Run: headless pygame with SDL's dummy video driver; simulated clock (each Clock.tick advances the game by its frame time, no real sleeping); random seed 0; keys injected as events and as key.get_pressed() state; mouse plan: one left click at the window centre at the start of phase 2, then a move to the lower-right quarter at the start of phase 3.
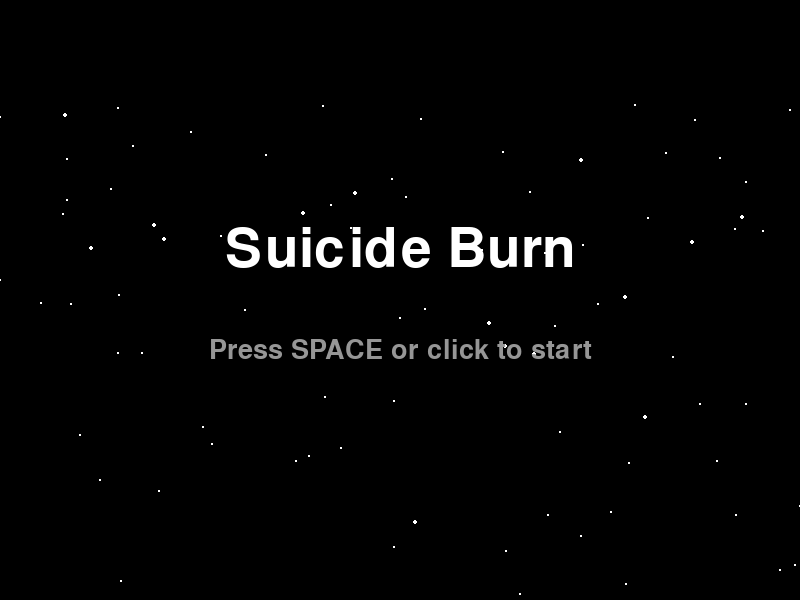
Frame 1 of 4 · flips 1–60 · no input
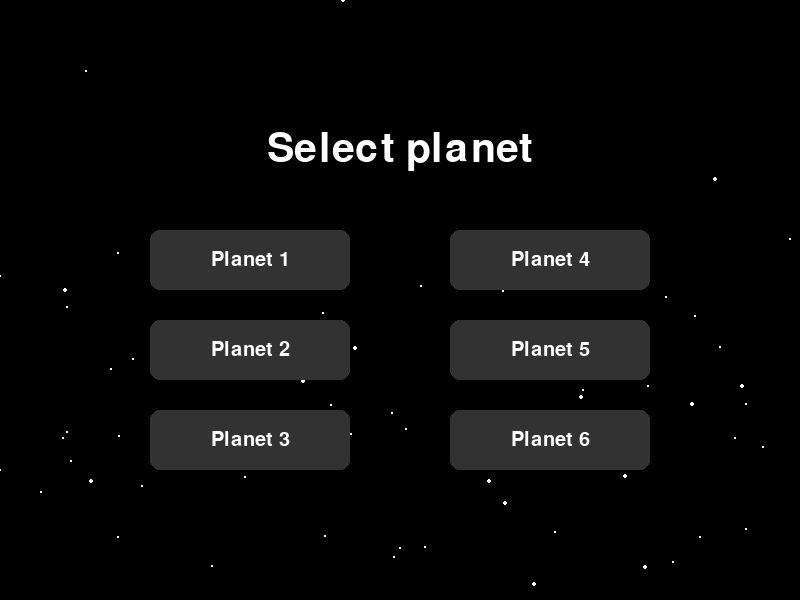
Frame 2 of 4 · flips 61–180 · clicked the window centre · tapped SPACE, RETURN · held RIGHT (→), D
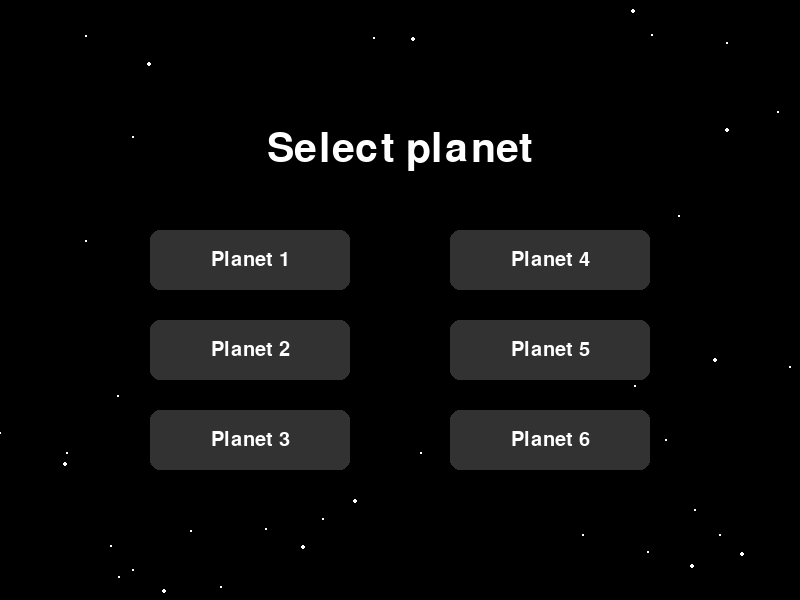
Frame 3 of 4 · flips 181–300 · moved the mouse to the lower-right quarter · held DOWN (↓), S
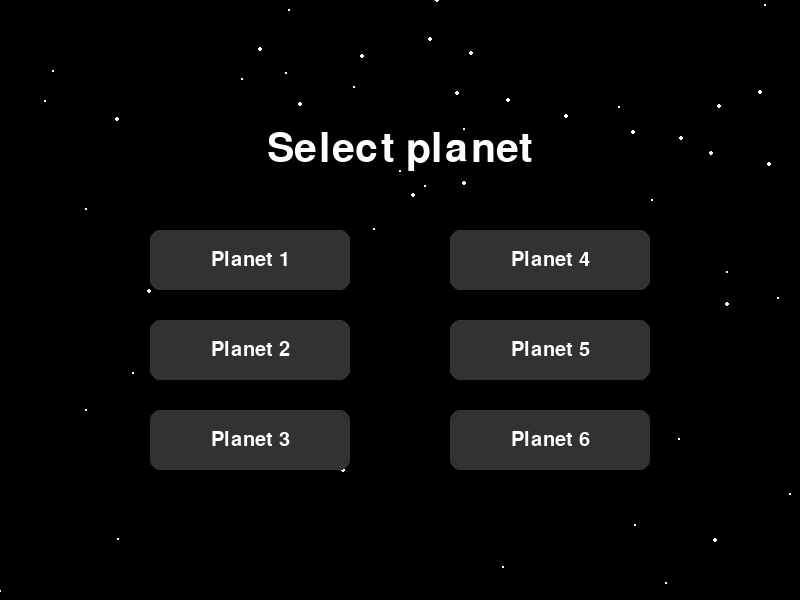
Frame 4 of 4 · flips 301–420 · held LEFT (←), A, UP (↑), W

The pygame program that drew these frames:

import math
import random
import sys

import pygame
from pygame.locals import *

pygame.init()

LARGURA, ALTURA = 800, 600
screen = pygame.display.set_mode((LARGURA, ALTURA))
pygame.display.set_caption("Rocket Landing Game")
#setting font settings
font_text = pygame.font.SysFont(None, 30)
font_h1 = pygame.font.SysFont(None, 80)
clock = pygame.time.Clock()

# A variable to check for the status later
click = False

PRETO = (0, 0, 0)
BRANCO = (255, 255, 255)
VERDE = (0, 255, 0)
VERMELHO = (255, 0, 0)
AZUL = (0, 0, 255)

GRAVIDADE = 9.8  #m/s^2
IMPULSO = 25000    #kg*m/s^2
RAPIDEZ_ROTACAO = 0.025 #RAD/s
MAX_COMBUSTIVEL = 100
FATOR_ESCALA = 1.5
VISCOSIDADE_AR = 0.05
RESISTENCIA_AR = VISCOSIDADE_AR / 12 #na verdade é b

VELOCIDADE_INICIAL = 250

"""
A function that can be used to write text on our screen and buttons
"""
def draw_text(text, font, color, surface, x, y):
    textobj = font.render(text, 1, color)
    textrect = textobj.get_rect()
    textrect.topleft = (x, y)
    surface.blit(textobj, textrect)

def draw_back_to_menu_button(screen):
    button_width, button_height = 150, 30
    button_x = 10
    button_y = 100  # Position it below the game-over message
    button_rect = pygame.Rect(button_x, button_y, button_width, button_height)

    # Draw the button
    pygame.draw.rect(screen, (100, 100, 255), button_rect)  # Blue color for the button

    # Draw the text on the button
    font = pygame.font.Font(None, 25)
    text_surface = font.render("Voltar ao Menu", True, (255, 255, 255))  # White text
    text_rect = text_surface.get_rect(center=button_rect.center)
    screen.blit(text_surface, text_rect)

    return button_rect

class Cloud:
    def __init__(self, x, y):
        self.x = x
        self.y = y
        self.r = 0
        self.color = pygame.Color(random.randint(200, 255), random.randint(50, 150), 0, 150)
        self.a = 150
        self.expansion_rate = random.randrange(7, 15)

    def update(self):
        self.r += self.expansion_rate
        self.expansion_rate -= 0.2
        self.a -= 1
        if self.color.a > 0:
            self.color.a -= 1
        else:
            self.color.a = 0

    def draw(self, screen):
        superfice = pygame.Surface((2*ALTURA, 2*LARGURA), pygame.SRCALPHA)
        pygame.draw.circle(superfice, self.color, center=(self.x, self.y), radius = self.r)
        screen.blit(superfice, (0, 0))



class Explosion:
    def __init__(self, x, y):
        self.x = x
        self.y = y
        self.clouds = []
        for _ in range(10):
            self.clouds.append(Cloud(self.x + random.randrange(1, 50), self.y + random.randrange(1, 50)))
    
    def update(self):
        for cloud in self.clouds:
            cloud.update()

    def draw(self, screen):
        for cloud in self.clouds:
            cloud.draw(screen)

    def is_done(self):
        if(self.clouds[0].a == -15):
            return True
        else:
            return False




class Rocket:
    def __init__(self):
        self.x = LARGURA / 2
        self.y = ALTURA / 4
        self.angulo = random.uniform(-(math.pi)/4 ,(math.pi)/4)  # Angle in radians
        self.rapidez = VELOCIDADE_INICIAL
        self.vx = math.cos(self.angulo + (math.pi/2)) * self.rapidez     # Horizontal velocity
        self.vy = math.sin(self.angulo + (math.pi/2)) * self.rapidez     # Vertical velocity
        self.x -= self.vx * 0.01
        self.y -= self.vy * 0.01
        self.combustivel = MAX_COMBUSTIVEL
        self.massa = 50 + self.combustivel*0.8
        self.cor = BRANCO
        self.colidiu = False
        self.impulsionando = False
        self.acelerador = 1
        self.altura = 12
        self.largura = 5
        self.ingnited = False
        self.explosion = None
        self.message = None

    def aplicar_impulso(self):
        if not self.ingnited:
            self.ingnited = True
            self.impulsionando = True
        else:
            self.impulsionando = False
            self.ingnited = False

    def update_color(self, color):
        self.cor = color

    def rotate_left(self):
        self.angulo -= RAPIDEZ_ROTACAO

    def rotate_right(self):
        self.angulo += RAPIDEZ_ROTACAO

    def update(self):
        dt = clock.tick(60) / 1000

        if not self.colidiu:
            self.vy += GRAVIDADE * dt

            self.x += self.vx * FATOR_ESCALA * dt
            self.y += self.vy * FATOR_ESCALA * dt

            forca_viscosa_x = -self.vx * RESISTENCIA_AR * dt
            forca_viscosa_y = -self.vy * RESISTENCIA_AR * dt
            self.vx += (forca_viscosa_x / self.massa)
            self.vy += (forca_viscosa_y / self.massa)


            if self.x < 0:
                self.x = 0
                self.vx = 0
            if self.x > LARGURA:
                self.x = LARGURA
                self.vx = 0
            if self.y > ALTURA:
                self.y = ALTURA
                self.vy = 0

            if self.impulsionando and not self.colidiu:
                if self.combustivel > 0:
                    forca_x = IMPULSO * self.acelerador * math.sin(self.angulo) * dt
                    forca_y = -IMPULSO * self.acelerador * math.cos(self.angulo) * dt
                    
                    self.vx += (forca_x / self.massa)
                    self.vy += (forca_y / self.massa)
                    self.combustivel -= 0.05 * self.acelerador * dt
                    self.massa -= 0.05 * self.acelerador * dt
                    self.impulsionando = True


    def draw_flame(self, screen):
        if self.impulsionando and self.combustivel > 0:  # Only draw flame if thrust is applied
            flame_base_x = self.x - math.sin(self.angulo) * 6
            flame_base_y = self.y + math.cos(self.angulo) * 6
            flame_length = random.randint(5, int(200*self.acelerador) + 5)  # Vary flame length to simulate flicker

            flame_tip_x = flame_base_x - math.sin(self.angulo) * flame_length
            flame_tip_y = flame_base_y + math.cos(self.angulo) * flame_length

            flame_color = (random.randint(50, 150), random.randint(50, 100), random.randint(100, 255))  # Yellow-orange flicker
            pygame.draw.polygon(screen, flame_color, [
                (flame_base_x - 2*math.cos(self.angulo), flame_base_y - 2*math.sin(self.angulo),), 
                (flame_base_x + 2*math.cos(self.angulo), flame_base_y + 2*math.sin(self.angulo),),
                (flame_tip_x, flame_tip_y) 
            ])

    def draw(self, screen):

        points = [
            (self.x - self.largura / 2, self.y - self.altura / 2),
            (self.x + self.largura / 2, self.y - self.altura / 2),
            (self.x + self.largura / 2, self.y + self.altura / 2),
            (self.x - self.largura / 2, self.y + self.altura / 2)
        ]

        rotated_points = []
        for px, py in points:
            new_x = (px - self.x) * math.cos(self.angulo) - (py - self.y) * math.sin(self.angulo) + self.x
            new_y = (px - self.x) * math.sin(self.angulo) + (py - self.y) * math.cos(self.angulo) + self.y
            rotated_points.append((new_x, new_y))

        pygame.draw.polygon(screen, self.cor, rotated_points)

        font = pygame.font.Font(None, 36)
        fuel_text = font.render(f"Fuel: {int(self.combustivel)}", True, BRANCO)
        speed_text = font.render(f"Speed: {int(math.sqrt(self.vx**2 + self.vy**2))}", True, BRANCO)
        angle_text = font.render(f"Angle: {int((-1*self.angulo) * (180/math.pi) + 90)}", True, BRANCO)
    
        screen.blit(fuel_text, (10, 10))
        screen.blit(speed_text, (10, 40))
        screen.blit(angle_text, (10, 70))

    def throtle(self, delta):
        self.acelerador = abs(self.acelerador + (delta * 0.1))
        self.acelerador = max(min(self.acelerador, 1), 0.05)

    def desenhar_trajetoria(self, screen):
        dt = 1
        x_futuro = self.x
        y_futuro = self.y
        vx_futuro = self.vx
        vy_futuro = self.vy

        pontos_trajetoria = []
        pontos_trajetoria.append((int(x_futuro), int(y_futuro)))

        while True:
            vy_futuro += GRAVIDADE * dt
            x_futuro += vx_futuro * FATOR_ESCALA * dt
            y_futuro += vy_futuro * FATOR_ESCALA * dt
            vx_futuro += (-vx_futuro * RESISTENCIA_AR)/self.massa * dt
            vy_futuro += (-vy_futuro * RESISTENCIA_AR )/self.massa* dt


            pontos_trajetoria.append((int(x_futuro), int(y_futuro)))

            if y_futuro > ALTURA or y_futuro < 0 or x_futuro > LARGURA or x_futuro < 0:
                break
            dt += 0.01

        
        if len(pontos_trajetoria) > 1:
            superfice = pygame.Surface((ALTURA, LARGURA), pygame.SRCALPHA)
            cor = pygame.Color(255, 0, 0, 100)
            pygame.draw.lines(superfice, cor, False, pontos_trajetoria, 2)
            screen.blit(superfice, (0, 0))

def draw_landing_pad(screen):
    pad_width = 100
    pad_height = 10
    pad_x = LARGURA / 2 - pad_width / 2
    pad_y = ALTURA - pad_height
    pygame.draw.rect(screen, VERDE, (pad_x, pad_y, pad_width, pad_height))


def end_game(rocket, message, exploded):
    rocket.message = message
    if exploded:
        rocket.explosion = Explosion(rocket.x, rocket.y)
    rocket.colidiu = True


def game(stars):

    rocket = Rocket()
    #print(f"created rocket at {rocket.x}, {rocket.y} with velocity {rocket.vx},{rocket.vy}")
    #print(rocket.explosion)
    running = True
    landing_pad = pygame.Rect(LARGURA / 2 - 50, ALTURA - 10, 100, 10)
    game_over = False
    landed = False
    global click
    click = False
    qtd_impulsos = 2

    while running:
        #print(f"rocket at {rocket.x},{rocket.y} vel: {rocket.vx},{rocket.vy}")
        clock.tick(60)
        screen.fill(PRETO)
        
        for star in stars:
            star.speed = 0
            star.update()
            star.draw(screen)
        
        for event in pygame.event.get():
            if event.type == pygame.QUIT:
                running = False
            elif event.type == pygame.KEYDOWN:
                if event.key == pygame.K_ESCAPE:
                    running = False
                if event.key == pygame.K_SPACE and qtd_impulsos:
                    qtd_impulsos -= 1
                    rocket.aplicar_impulso()
            
            if event.type == MOUSEBUTTONDOWN:
                if event.button == 1:
                    click = True

        
        keys = pygame.key.get_pressed()
        
        if not game_over:
            if keys[pygame.K_LEFT]:
                rocket.rotate_left()
            if keys[pygame.K_RIGHT]:
                rocket.rotate_right()

            if keys[pygame.K_q]:
                rocket.throtle(-0.1)

            elif keys[pygame.K_e]:
                rocket.throtle(0.1)

            if keys[pygame.K_a]:
                end_game(rocket, "Flight Terminated", True)
                game_over = True
            

        #print(rocket.colidiu)
        rocket.update()
        #print(f"after update rocket at {rocket.x},{rocket.y} vel: {rocket.vx},{rocket.vy}")

        rocket_points = [
            (rocket.x - rocket.largura / 2, rocket.y - rocket.altura / 2),
            (rocket.x + rocket.largura / 2, rocket.y - rocket.altura / 2),
            (rocket.x + rocket.largura / 2, rocket.y + rocket.altura / 2),
            (rocket.x - rocket.largura / 2, rocket.y + rocket.altura / 2)
        ]

        if not game_over:
            for x, y in rocket_points:
                if landing_pad.collidepoint(x, y):
                    rocket.colidiu = True
                    font = pygame.font.Font(None, 74)

                    if abs(math.sqrt(rocket.vx**2 + rocket.vy**2)) < 5000:
                        if abs(rocket.angulo) < math.pi/6:
                            end_game(rocket, "Landed!", False)
                            landed = True
                        else:
                            end_game(rocket, "Toppled :(", True)

                    else:
                        end_game(rocket, f"Crashed at {int(math.sqrt(rocket.vx**2 + rocket.vy**2))}km/h", True)

                    game_over = True




        if rocket.y > 590 and not game_over:
            end_game(rocket, "Missed landing site", True)
            game_over = True

        if rocket.explosion is None:
            rocket.desenhar_trajetoria(screen)
            rocket.draw_flame(screen)
            rocket.draw(screen)
            # Draw the "Back to Menu" button
            back_button_rect = draw_back_to_menu_button(screen)

            # Check if the back button was clicked
            mx, my = pygame.mouse.get_pos()
            if back_button_rect.collidepoint(mx, my):
                if click:
                    menu()
        draw_landing_pad(screen)

        if game_over:
            if rocket.explosion:
                rocket.explosion.update()
                rocket.explosion.draw(screen)
                if rocket.explosion.is_done():
                    # Display the end message after the explosion is done
                    font = pygame.font.Font(None, 74)
                    text = font.render(rocket.message, True, BRANCO)
                    text_rect = text.get_rect(center=(LARGURA / 2, ALTURA / 2))
                    screen.blit(text, text_rect)
                    pygame.display.flip()
                    pygame.time.delay(1300)
                    #print("explosion is done")
                    running = False
                    game([Star() for _ in range(80)])
            else:
                font = pygame.font.Font(None, 74)
                text = font.render(rocket.message, True, BRANCO)
                text_rect = text.get_rect(center=(LARGURA / 2, ALTURA / 2))
                screen.blit(text, text_rect)
                pygame.display.flip()
                pygame.time.delay(2000)
                game([Star() for _ in range(80)])



        
        pygame.display.flip()
        clock.tick(60)

    pygame.quit()

class Star:
    def __init__(self):
        self.x = random.randint(0, LARGURA)
        self.y = random.randint(0, ALTURA)
        self.size = random.uniform(1, 2.2)
        self.speed = random.uniform(1, 2)  # Falling speed
        self.is_slowing = False
        self.brightness = 255  # Initial brightness
        self.twinkle_speed = random.uniform(1, 4)  # Speed of twinkling

    def update(self):
        if self.speed:
            if self.is_slowing:
                # Exponential slowdown
                self.speed *= 0.98
                if abs(self.speed) < 0.005:
                    self.speed = 0

            self.y += self.speed
            if self.y > ALTURA:  # Reset the star to the top when it reaches the bottom
                self.y = random.randint(-ALTURA, 0)
                self.x = random.randint(0, LARGURA)
                self.size = random.randint(1, 2)
                self.speed = random.uniform(1, 2)

        self.brightness = max(0, min(255, self.brightness + self.twinkle_speed))
        if self.brightness > 255 or self.brightness < 100:  # Adjust these values for twinkling range
            self.twinkle_speed *= -1  # Reverse direction of brightness change

    def draw(self, surface):
        # Ensure brightness is within valid range
        bright_color = (255, 255, int(self.brightness))  # Adjust color based on brightness
        pygame.draw.circle(surface, bright_color, (self.x, int(self.y)), int(self.size))

    def slowdown(self):
        self.is_slowing = True



def title_screen():
    # Create a list of stars
    stars = [Star() for _ in range(100)]  # 100 stars
    global click
    click = False

    while True:
        screen.fill(PRETO)
        for star in stars:
            star.update()
            star.draw(screen)

        title_text = 'Suicide Burn'
        title_surface = font_h1.render(title_text, True, BRANCO)
        title_rect = title_surface.get_rect(center=(LARGURA // 2, ALTURA // 2 - 50))
        screen.blit(title_surface, title_rect)

        subtext = 'Press SPACE or click to start'
        subtext_surface = pygame.font.SysFont(None, 40).render(subtext, True, (150, 150, 150))
        subtext_rect = subtext_surface.get_rect(center=(LARGURA // 2, ALTURA // 2 + 50))
        screen.blit(subtext_surface, subtext_rect)
       
        for event in pygame.event.get():
            if event.type == QUIT:
                pygame.quit()
                sys.exit()
            if event.type == KEYDOWN:
                if event.key == K_ESCAPE:
                    pygame.quit()
                    sys.exit()

                if event.key == K_SPACE or event.key == K_RETURN:
                    menu(stars)
            if event.type == MOUSEBUTTONDOWN:
                if event.button == 1:
                    menu(stars)

            

        pygame.display.update()
        clock.tick(60)

def menu(stars):
    global click
    click = False

    button_width, button_height = 200, 60
    button_y_spacing = 30
    button_color_normal = (50, 50, 50)  # Dark gray
    button_color_hover = (100, 100, 100)  # Lighter gray
    text_color = (BRANCO)

    # Define buttons
    buttons = [
        {"text": "Planet 1", "action": planet1},
        {"text": "Planet 2", "action": planet2},
        {"text": "Planet 3", "action": planet3},
        {"text": "Planet 4", "action": planet4},
        {"text": "Planet 5", "action": planet5},
        {"text": "Planet 6", "action": planet6}
    ]

    # Calculate button positions in two rows
    button_rects = []
    for col in range(2):
        # Calculate the total height of buttons in this column
        total_column_height = len(buttons) // 2 * button_height + (len(buttons) // 2 - 1) * button_y_spacing
       
        # Starting y position to center the column vertically
        start_y = (ALTURA - total_column_height) // 2 + 50
       
        for row in range(3):
            # Calculate index in the buttons list
            index = col * 3 + row
           
            # Create button rect
            button_rect = pygame.Rect(
                LARGURA // 4 * (1 + col * 1.5) - button_width // 2 + 50,  # Center each column horizontally
                start_y + row * (button_height + button_y_spacing),
                button_width,
                button_height
            )
            button_rects.append((button_rect, buttons[index]))

    # Main menu loop
    while True:
        screen.fill(PRETO)
        for star in stars:
            star.update()
            star.draw(screen)
        
        title_text = 'Select planet'
        title_surface = pygame.font.SysFont(None, 60).render(title_text, True, BRANCO)
        title_rect = title_surface.get_rect(center=(LARGURA // 2, ALTURA // 4))
        screen.blit(title_surface, title_rect)
        
        mx, my = pygame.mouse.get_pos()
        
        # Draw and handle buttons
        for button_rect, button in button_rects:
            # Determine button color (hover or normal)
            current_color = button_color_hover if button_rect.collidepoint((mx, my)) else button_color_normal
           
            # Draw button
            pygame.draw.rect(screen, current_color, button_rect, border_radius=10)
           
            # Render button text
            text_surface = font_text.render(button['text'], True, text_color)
            text_rect = text_surface.get_rect(center=button_rect.center)
            screen.blit(text_surface, text_rect)
        
        # Event handling
        for event in pygame.event.get():
            if event.type == QUIT:
                pygame.quit()
                sys.exit()
            if event.type == KEYDOWN:
                if event.key == K_ESCAPE:
                    pygame.quit()
                    sys.exit()
                if event.key == K_BACKSPACE:
                    return
            if event.type == MOUSEBUTTONDOWN:
                if event.button == 1:
                    for button_rect, button in button_rects:
                        if button_rect.collidepoint((mx, my)):
                            transition(button['action'], button['text'], stars)()
        
        pygame.display.update()
        clock.tick(60)

def transition(planet, planet_name, stars):
    sky_static = False
    while True:
        screen.fill(PRETO)
        stars_stopped = True
        for star in stars:
            if not sky_static:
                star.slowdown()
            star.update()
            star.draw(screen)

        if abs(star.speed) > 0.1:
                stars_stopped = False
        else:
            stars_stopped = True

        # If all stars have stopped, transition to game
        if stars_stopped:
            return planet(stars)

        text = 'Get ready to land on ' + planet_name
        text_surface = pygame.font.SysFont(None, 70).render(text, True, (150, 150, 150))
        text_rect = text_surface.get_rect(center=(LARGURA // 2, ALTURA // 2))
        screen.blit(text_surface, text_rect)

        for event in pygame.event.get():
            if event.type == QUIT:
                pygame.quit()
                sys.exit()
            if event.type == KEYDOWN:
                if event.key == K_ESCAPE:
                    pygame.quit()
                    sys.exit()
                if event.key == K_BACKSPACE:
                    return
                
        pygame.display.update()  # Update display each frame
        clock.tick(60)  # Limit frame rate

def planet1(stars):
    game(stars)

def planet2():
    game()

def planet3():
    game()

def planet4():
    game()

def planet5():
    game()

def planet6():
    game()

if __name__ == "__main__":
    title_screen()
